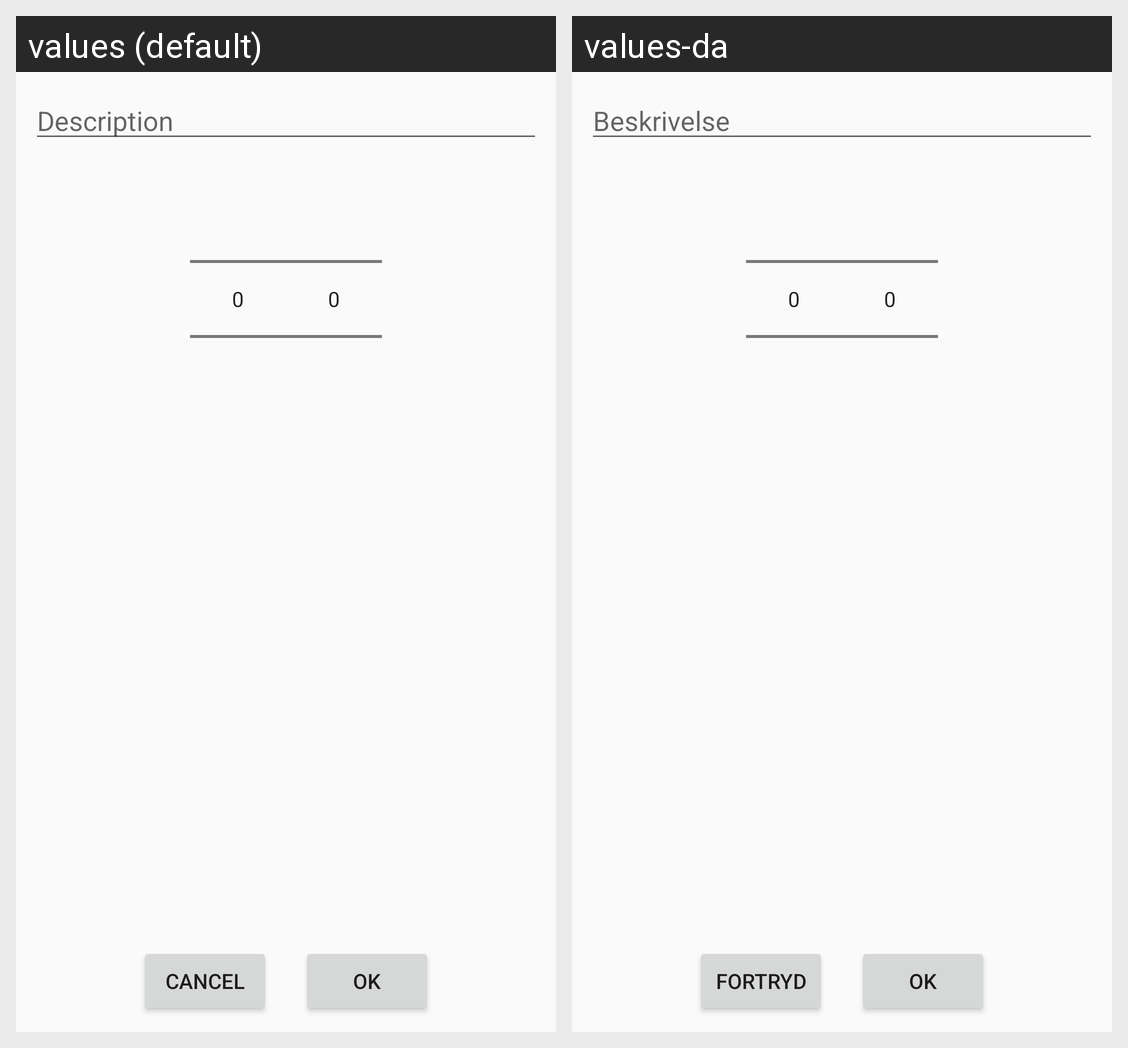

This grid shows one Android layout under two languages. Give, for every string resource on the screen, its name, the default text and each shown locale's text.
Android screen res/layout/ir_add_dialog.xml rendered under 2 locales, left to right: values (default), values-da. Device: Nexus 5 (rendered at 1080×1920; each locale shown at half size, 540×960, under a caption strip naming it); theme AppTheme.
Strings drawn on this screen, with the default value and each locale's value (text and hints the layout hard-codes, and strings that could not be matched under every locale, appear in the picture but are not listed):

description
  values: Description
  values-da: Beskrivelse

cancel
  values: Cancel
  values-da: Fortryd

ok
  values: OK
  values-da: OK
